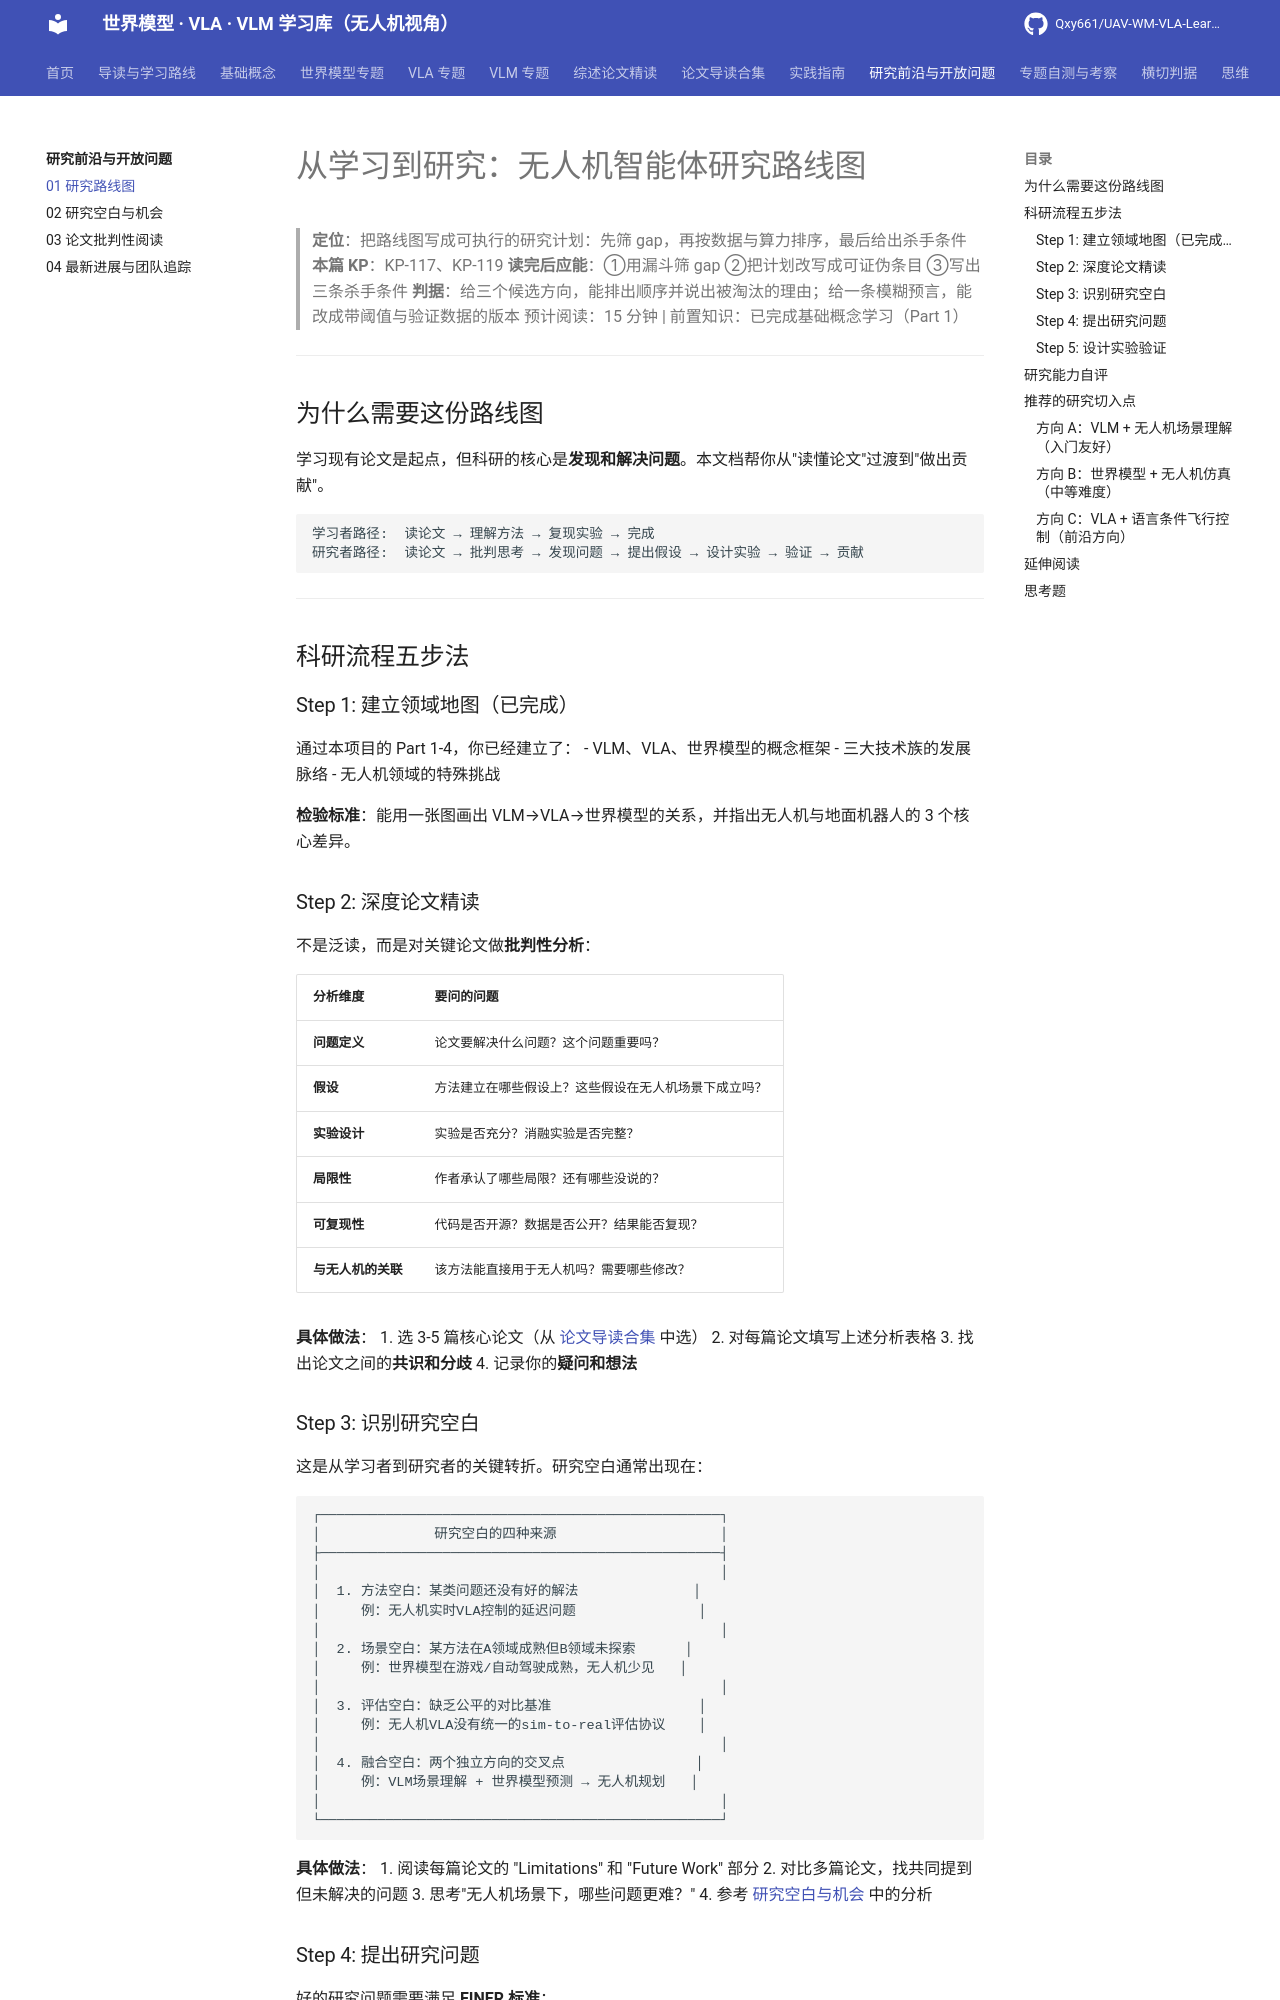

repository: Qxy661/UAV-WM-VLA-Learning · page: docs/08-研究前沿与开放问题/01-研究路线图.html · generator: mkdocs

# 从学习到研究：无人机智能体研究路线图

> **定位**：把路线图写成可执行的研究计划：先筛 gap，再按数据与算力排序，最后给出杀手条件
> **本篇 KP**：KP-117、KP-119
> **读完后应能**：①用漏斗筛 gap ②把计划改写成可证伪条目 ③写出三条杀手条件
> **判据**：给三个候选方向，能排出顺序并说出被淘汰的理由；给一条模糊预言，能改成带阈值与验证数据的版本
> 预计阅读：15 分钟 | 前置知识：已完成基础概念学习（Part 1）

---

## 为什么需要这份路线图

学习现有论文是起点，但科研的核心是**发现和解决问题**。本文档帮你从"读懂论文"过渡到"做出贡献"。

```
学习者路径:  读论文 → 理解方法 → 复现实验 → 完成
研究者路径:  读论文 → 批判思考 → 发现问题 → 提出假设 → 设计实验 → 验证 → 贡献
```

---

## 科研流程五步法

### Step 1: 建立领域地图（已完成）

通过本项目的 Part 1-4，你已经建立了：
- VLM、VLA、世界模型的概念框架
- 三大技术族的发展脉络
- 无人机领域的特殊挑战

**检验标准**：能用一张图画出 VLM→VLA→世界模型的关系，并指出无人机与地面机器人的 3 个核心差异。

### Step 2: 深度论文精读

不是泛读，而是对关键论文做**批判性分析**：

| 分析维度 | 要问的问题 |
|----------|-----------|
| **问题定义** | 论文要解决什么问题？这个问题重要吗？ |
| **假设** | 方法建立在哪些假设上？这些假设在无人机场景下成立吗？ |
| **实验设计** | 实验是否充分？消融实验是否完整？ |
| **局限性** | 作者承认了哪些局限？还有哪些没说的？ |
| **可复现性** | 代码是否开源？数据是否公开？结果能否复现？ |
| **与无人机的关联** | 该方法能直接用于无人机吗？需要哪些修改？ |

**具体做法**：
1. 选 3-5 篇核心论文（从 [论文导读合集](../06-论文导读合集/) 中选）
2. 对每篇论文填写上述分析表格
3. 找出论文之间的**共识和分歧**
4. 记录你的**疑问和想法**

### Step 3: 识别研究空白

这是从学习者到研究者的关键转折。研究空白通常出现在：

```
┌─────────────────────────────────────────────────┐
│              研究空白的四种来源                    │
├─────────────────────────────────────────────────┤
│                                                 │
│  1. 方法空白：某类问题还没有好的解法              │
│     例：无人机实时VLA控制的延迟问题               │
│                                                 │
│  2. 场景空白：某方法在A领域成熟但B领域未探索      │
│     例：世界模型在游戏/自动驾驶成熟，无人机少见   │
│                                                 │
│  3. 评估空白：缺乏公平的对比基准                  │
│     例：无人机VLA没有统一的sim-to-real评估协议    │
│                                                 │
│  4. 融合空白：两个独立方向的交叉点                │
│     例：VLM场景理解 + 世界模型预测 → 无人机规划   │
│                                                 │
└─────────────────────────────────────────────────┘
```

**具体做法**：
1. 阅读每篇论文的 "Limitations" 和 "Future Work" 部分
2. 对比多篇论文，找共同提到但未解决的问题
3. 思考"无人机场景下，哪些问题更难？"
4. 参考 [研究空白与机会](02-研究空白与机会.md) 中的分析
